Photos from the image-classification dataset "train" in the GitHub repository Surajpatel28/nilgai_detection. Its 3 classes are: cow, horse, water buffalo.

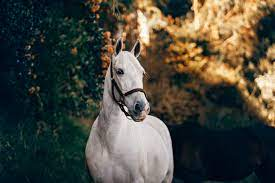
Label: horse

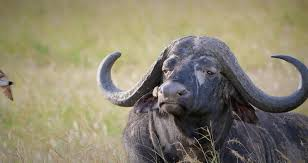
Label: water buffalo

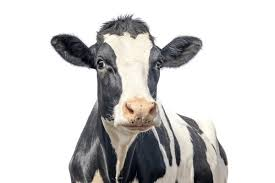
Label: cow

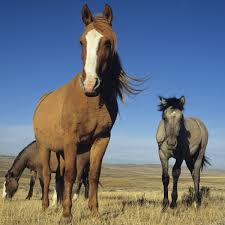
Label: horse

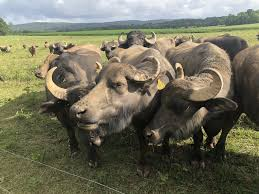
Label: water buffalo

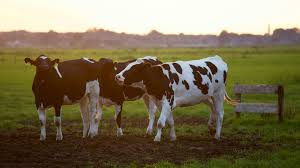
Label: cow
